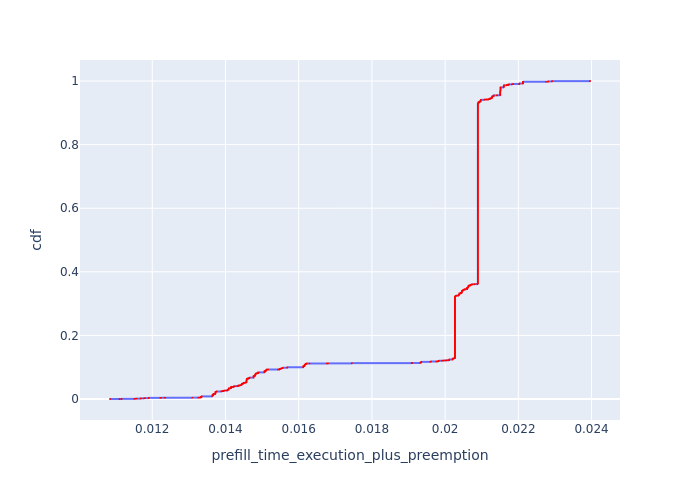

The table this chart was drawn from, first rows:
, Request Id, prefill_time_execution_plus_preemption, cdf
0, 0, 0.01085, 9.441979038806533e-05
1, 1, 0.01111, 0.0001888
2, 2, 0.01116, 0.0002833
3, 3, 0.01116, 0.0003777
575, 4, 0.01116, 0.0004721
4, 5, 0.01151, 0.0005665
5, 6, 0.01153, 0.0006609
6, 7, 0.01154, 0.0007554
7, 8, 0.01154, 0.0008498
8, 9, 0.01154, 0.0009442
9, 10, 0.01154, 0.001039
10, 11, 0.01155, 0.001133
11, 12, 0.01158, 0.001227
22, 23, 0.01168, 0.001322
20, 21, 0.01168, 0.001416
24, 26, 0.01168, 0.001511
23, 24, 0.01168, 0.001605
21, 22, 0.01168, 0.0017
577, 25, 0.01168, 0.001794
25, 27, 0.01168, 0.001888
12, 13, 0.0117, 0.001983
13, 14, 0.01176, 0.002077
14, 15, 0.01177, 0.002172
15, 16, 0.01177, 0.002266
16, 17, 0.01177, 0.00236
17, 18, 0.01177, 0.002455
26, 28, 0.01178, 0.002549
18, 19, 0.01179, 0.002644
19, 20, 0.0118, 0.002738
29, 31, 0.0119, 0.002833
579, 35, 0.0119, 0.002927
32, 34, 0.0119, 0.003021
31, 33, 0.0119, 0.003116
30, 32, 0.0119, 0.00321
28, 30, 0.0119, 0.003305
27, 29, 0.0119, 0.003399
33, 36, 0.0119, 0.003494
35, 38, 0.01222, 0.003588
34, 37, 0.01222, 0.003682
36, 39, 0.01223, 0.003777
37, 40, 0.01224, 0.003871
38, 41, 0.01233, 0.003966
39, 42, 0.01235, 0.00406
40, 43, 0.01236, 0.004154
41, 44, 0.01309, 0.004249
43, 47, 0.01326, 0.004343
42, 46, 0.01326, 0.004438
44, 48, 0.01329, 0.004532
581, 45, 0.0133, 0.004627
45, 49, 0.01331, 0.004721
46, 50, 0.01332, 0.004815
861, 917, 0.01332, 0.00491
47, 51, 0.01333, 0.005004
860, 916, 0.01333, 0.005099
862, 918, 0.01333, 0.005193
863, 919, 0.01333, 0.005288
864, 920, 0.01333, 0.005382
865, 921, 0.01333, 0.005476
866, 922, 0.01333, 0.005571
867, 923, 0.01333, 0.005665
... 10,531 more rows
